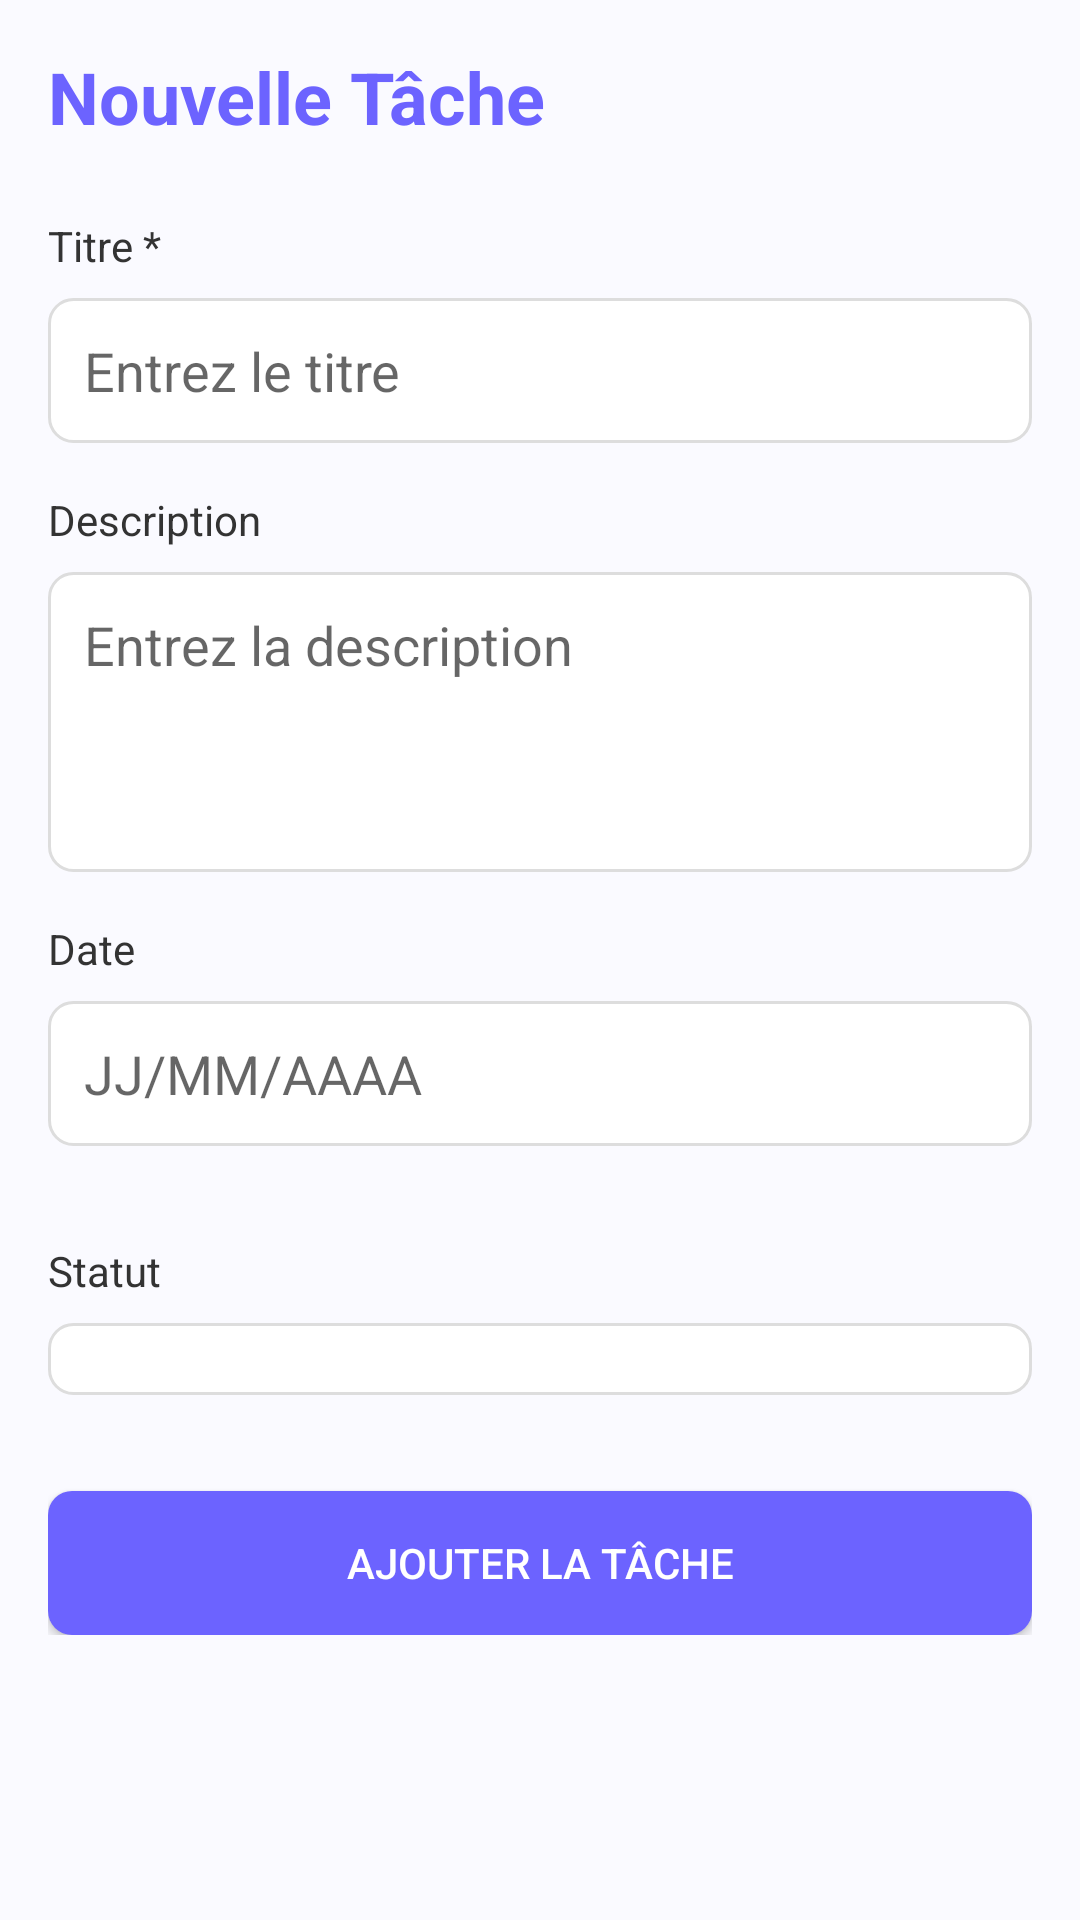

Here is an Android app screen rendered from its layout file. Give the layout XML and the strings, colors and styles it references.
<!-- AndroidManifest.xml: application theme Theme.LifeBalance -->
<!-- res/layout/activity_add_tache.xml -->
<?xml version="1.0" encoding="utf-8"?>
<ScrollView xmlns:android="http://schemas.android.com/apk/res/android"
    android:layout_width="match_parent"
    android:layout_height="match_parent"
    android:padding="16dp"
    android:background="#FAFAFF">

    <LinearLayout
        android:layout_width="match_parent"
        android:layout_height="wrap_content"
        android:orientation="vertical">

        <TextView
            android:layout_width="wrap_content"
            android:layout_height="wrap_content"
            android:text="Nouvelle Tâche"
            android:textSize="24sp"
            android:textColor="#6C63FF"
            android:textStyle="bold"
            android:layout_marginBottom="24dp"/>

        <TextView
            android:layout_width="wrap_content"
            android:layout_height="wrap_content"
            android:text="Titre *"
            android:textColor="#333333"
            android:layout_marginBottom="8dp"/>

        <EditText
            android:id="@+id/etTitre"
            android:layout_width="match_parent"
            android:layout_height="wrap_content"
            android:hint="Entrez le titre"
            android:background="@drawable/edittext_background"
            android:padding="12dp"
            android:layout_marginBottom="16dp"/>

        <TextView
            android:layout_width="wrap_content"
            android:layout_height="wrap_content"
            android:text="Description"
            android:textColor="#333333"
            android:layout_marginBottom="8dp"/>

        <EditText
            android:id="@+id/etDescription"
            android:layout_width="match_parent"
            android:layout_height="100dp"
            android:hint="Entrez la description"
            android:background="@drawable/edittext_background"
            android:padding="12dp"
            android:gravity="top"
            android:layout_marginBottom="16dp"/>

        <TextView
            android:layout_width="wrap_content"
            android:layout_height="wrap_content"
            android:text="Date"
            android:textColor="#333333"
            android:layout_marginBottom="8dp"/>

        <EditText
            android:id="@+id/etDate"
            android:layout_width="match_parent"
            android:layout_height="wrap_content"
            android:hint="JJ/MM/AAAA"
            android:background="@drawable/edittext_background"
            android:padding="12dp"
            android:layout_marginBottom="32dp"/>
        
        <TextView
            android:layout_width="wrap_content"
            android:layout_height="wrap_content"
            android:text="Statut"
            android:textColor="#333333"
            android:layout_marginBottom="8dp"/>

        <Spinner
            android:id="@+id/spinnerStatut"
            android:layout_width="match_parent"
            android:layout_height="wrap_content"
            android:background="@drawable/edittext_background"
            android:padding="12dp"
            android:layout_marginBottom="32dp"/>
        <Button
            android:id="@+id/btnAjouter"
            android:layout_width="match_parent"
            android:layout_height="wrap_content"
            android:text="Ajouter la tâche"
            android:textColor="#FFFFFF"
            android:background="@drawable/button_primary"/>

    </LinearLayout>
</ScrollView>
<!-- resources referenced by this layout -->
<resources>
  <!-- drawable button_primary (drawable) -->
  <?xml version="1.0" encoding="utf-8"?>
  <shape xmlns:android="http://schemas.android.com/apk/res/android"
      android:shape="rectangle">
      <solid android:color="#6C63FF"/>
      <corners android:radius="8dp"/>
  </shape>
  <!-- drawable edittext_background (drawable) -->
  <?xml version="1.0" encoding="utf-8"?>
  <shape xmlns:android="http://schemas.android.com/apk/res/android"
      android:shape="rectangle">
      <solid android:color="#FFFFFF"/>
      <stroke android:width="1dp" android:color="#DDDDDD"/>
      <corners android:radius="8dp"/>
  </shape>
  <style name="Theme.LifeBalance" parent="Theme.MaterialComponents.DayNight.NoActionBar">
          
          <item name="colorPrimary">@color/primary</item>
          <item name="colorPrimaryVariant">@color/primary_dark</item>
          <item name="colorOnPrimary">@color/white</item>
  
          
          <item name="colorSecondary">@color/secondary</item>
          <item name="colorSecondaryVariant">@color/secondary</item>
          <item name="colorOnSecondary">@color/white</item>
  
          
          <item name="android:statusBarColor">@color/primary_dark</item>
  
          
          <item name="android:windowBackground">@color/background</item>
      </style>
  <color name="primary">#6C63FF</color>
  <color name="primary_dark">#5751D8</color>
  <color name="white">#FFFFFFFF</color>
  <color name="secondary">#FF6584</color>
  <color name="background">#FAFAFF</color>
</resources>
